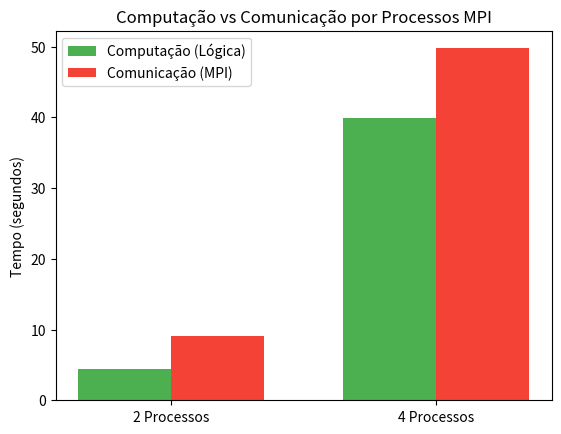

Here is the Python script that generated this plot:
import matplotlib.pyplot as plt
import numpy as np

labels = ['2 Processos', '4 Processos']
computacao = [4.39, 39.83]
comunicacao = [9.13, 49.75]

x = np.arange(len(labels))
width = 0.35

fig, ax = plt.subplots()
rects1 = ax.bar(x - width/2, computacao, width, label='Computação (Lógica)', color='#4CAF50')
rects2 = ax.bar(x + width/2, comunicacao, width, label='Comunicação (MPI)', color='#F44336')

ax.set_ylabel('Tempo (segundos)')
ax.set_title('Computação vs Comunicação por Processos MPI')
ax.set_xticks(x)
ax.set_xticklabels(labels)
ax.legend()

plt.show()
